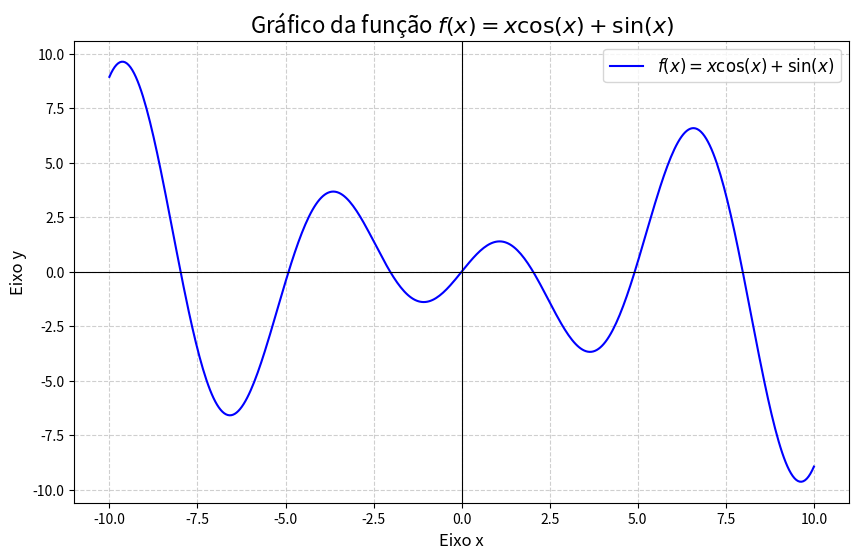

Recreate this plot in Python.
import numpy as np
import matplotlib.pyplot as plt

# Define a função
def f(x):
  """
  Calcula a função x*cos(x) + sin(x).
  """
  return x * np.cos(x) + np.sin(x)

# Cria o domínio da função (o intervalo de x)
x = np.linspace(-10, 10, 400) # De -10 a 10, com 400 pontos para uma curva suave

# Calcula os valores de y para cada x
y = f(x)

# Cria a figura e os eixos
fig, ax = plt.subplots(figsize=(10, 6))

# Plota a função
ax.plot(x, y, label=r'$f(x) = x \cos(x) + \sin(x)$', color='blue')

# Adiciona o título e os rótulos dos eixos
ax.set_title('Gráfico da função $f(x) = x \cos(x) + \sin(x)$', fontsize=16)
ax.set_xlabel('Eixo x', fontsize=12)
ax.set_ylabel('Eixo y', fontsize=12)

# Adiciona uma grade para facilitar a leitura
ax.grid(True, linestyle='--', alpha=0.6)

# Adiciona uma legenda
ax.legend(fontsize=12)

# Adiciona linhas nos eixos x=0 e y=0 para referência
ax.axhline(0, color='black', linewidth=0.8)
ax.axvline(0, color='black', linewidth=0.8)

# Mostra o gráfico
plt.show()